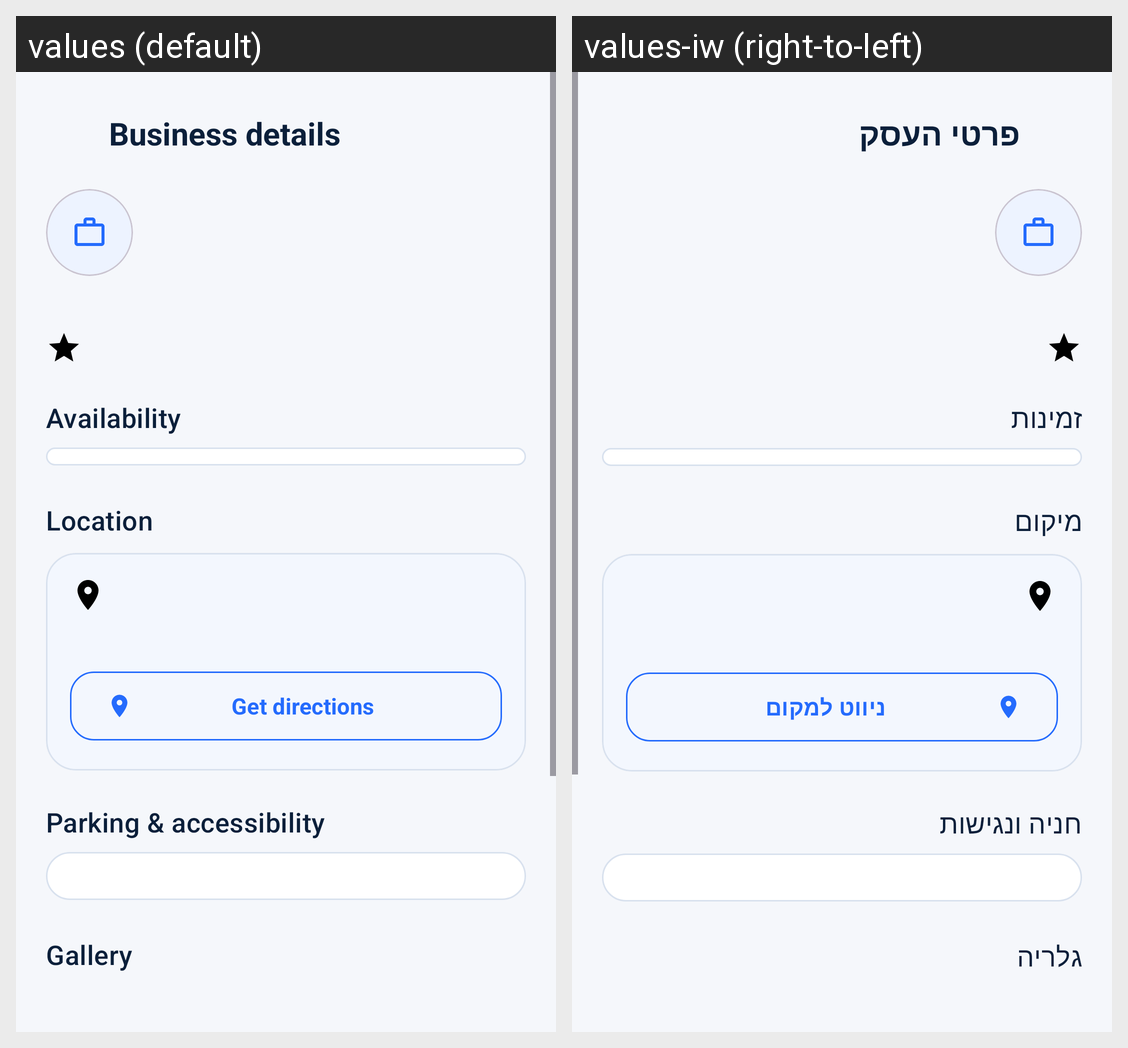

Strings drawn on this Android screen and how each of the app's shown locales translates them:
Android screen res/layout/fragment_business_details.xml rendered under 2 locales, left to right: values (default), values-iw (right-to-left). Device: Nexus 5 (rendered at 1080×1920; each locale shown at half size, 540×960, under a caption strip naming it); theme Theme.TrackSter.
Strings drawn on this screen, with the default value and each locale's value (text and hints the layout hard-codes, and strings that could not be matched under every locale, appear in the picture but are not listed):

business_details_title
  values: Business details
  values-iw: פרטי העסק

availability_title
  values: Availability
  values-iw: זמינות

location_details_title
  values: Location
  values-iw: מיקום

action_get_directions
  values: Get directions
  values-iw: ניווט למקום

accessibility_features_title
  values: Parking & accessibility
  values-iw: חניה ונגישות

business_gallery_title
  values: Gallery
  values-iw: גלריה
